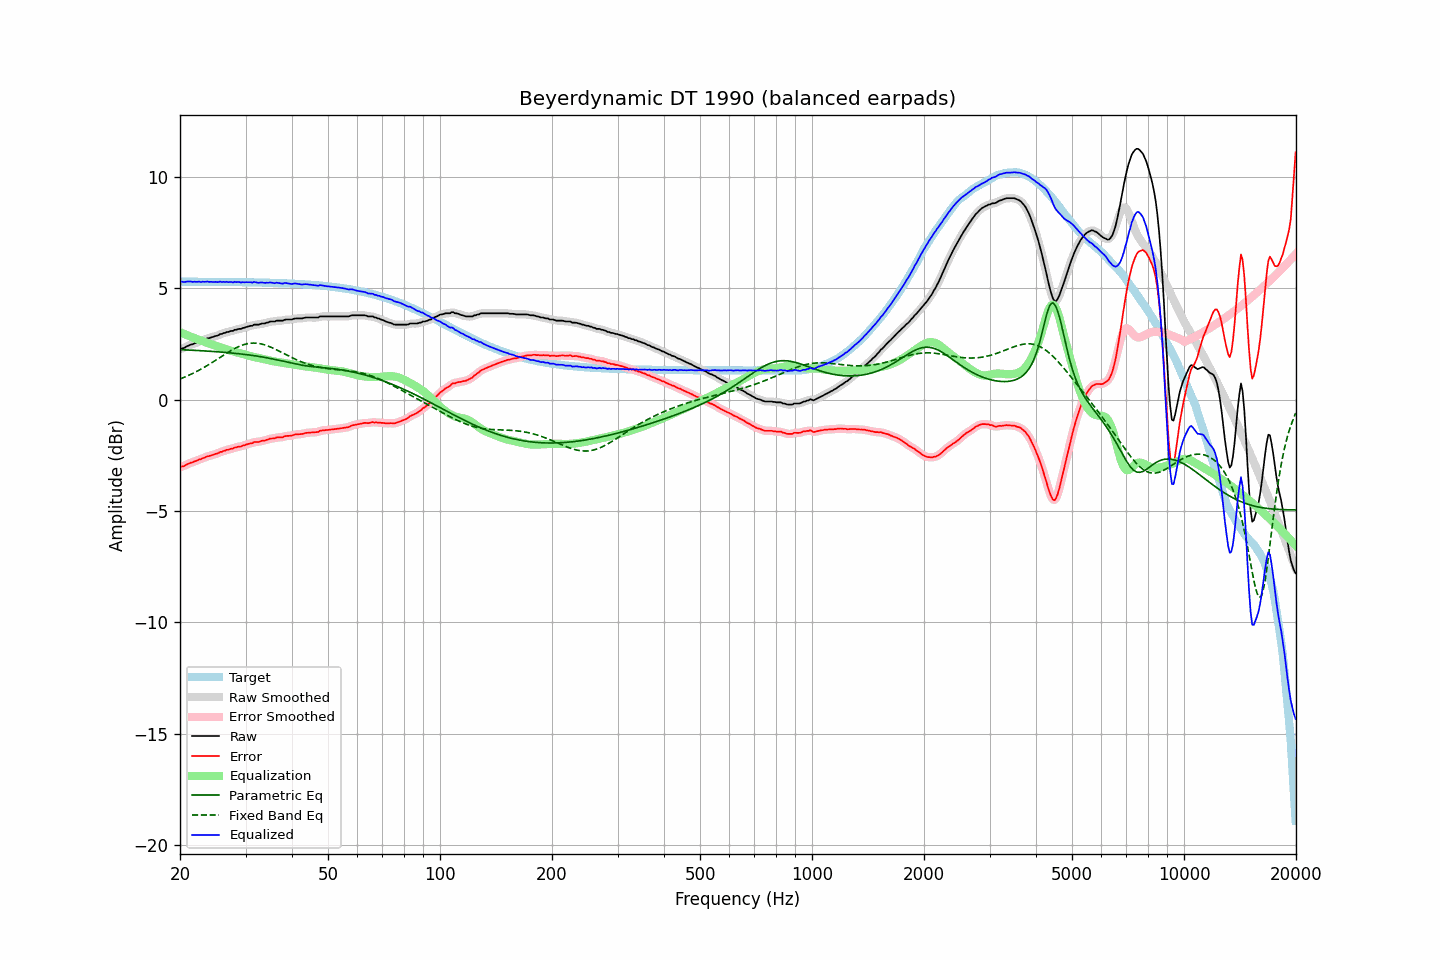

Values plotted in this chart, from the file beside it:
frequency, raw, error, smoothed, error_smoothed, equalization, parametric_eq, fixed_band_eq, equalized_raw, equalized_smoothed, target
20.00, 2.27, -3.03, 2.28, -3.03, 3.04, 2.25, 0.94, 5.31, 5.31, 5.31
20.20, 2.30, -3.00, 2.30, -3.01, 3.01, 2.25, 0.96, 5.31, 5.30, 5.31
20.40, 2.31, -2.99, 2.32, -2.98, 2.98, 2.25, 0.99, 5.29, 5.30, 5.31
20.61, 2.34, -2.96, 2.35, -2.95, 2.95, 2.24, 1.02, 5.29, 5.30, 5.31
20.81, 2.39, -2.91, 2.39, -2.92, 2.92, 2.24, 1.05, 5.31, 5.30, 5.30
21.02, 2.42, -2.88, 2.43, -2.88, 2.89, 2.24, 1.09, 5.31, 5.31, 5.30
21.23, 2.45, -2.85, 2.45, -2.85, 2.86, 2.23, 1.12, 5.31, 5.31, 5.30
21.44, 2.48, -2.82, 2.48, -2.82, 2.83, 2.23, 1.15, 5.31, 5.31, 5.30
21.66, 2.49, -2.81, 2.50, -2.80, 2.80, 2.22, 1.19, 5.29, 5.30, 5.30
21.87, 2.53, -2.77, 2.53, -2.77, 2.77, 2.22, 1.22, 5.31, 5.30, 5.30
22.09, 2.55, -2.75, 2.56, -2.74, 2.74, 2.22, 1.26, 5.30, 5.30, 5.30
22.31, 2.59, -2.72, 2.59, -2.72, 2.72, 2.21, 1.30, 5.30, 5.30, 5.30
22.54, 2.62, -2.68, 2.61, -2.69, 2.69, 2.21, 1.33, 5.31, 5.30, 5.30
22.76, 2.63, -2.68, 2.64, -2.66, 2.66, 2.21, 1.37, 5.28, 5.30, 5.30
22.99, 2.67, -2.63, 2.67, -2.63, 2.63, 2.20, 1.41, 5.31, 5.30, 5.30
23.22, 2.69, -2.61, 2.70, -2.60, 2.60, 2.20, 1.46, 5.30, 5.30, 5.30
23.45, 2.72, -2.58, 2.73, -2.57, 2.58, 2.19, 1.50, 5.30, 5.31, 5.30
23.69, 2.76, -2.54, 2.75, -2.55, 2.55, 2.19, 1.54, 5.32, 5.30, 5.30
23.92, 2.77, -2.53, 2.77, -2.52, 2.53, 2.18, 1.59, 5.29, 5.30, 5.30
24.16, 2.79, -2.50, 2.79, -2.51, 2.50, 2.18, 1.63, 5.30, 5.30, 5.30
24.40, 2.81, -2.48, 2.81, -2.48, 2.48, 2.17, 1.68, 5.30, 5.30, 5.30
24.65, 2.83, -2.46, 2.84, -2.46, 2.46, 2.17, 1.72, 5.29, 5.29, 5.30
24.89, 2.86, -2.43, 2.86, -2.44, 2.43, 2.16, 1.77, 5.30, 5.29, 5.30
25.14, 2.88, -2.42, 2.88, -2.41, 2.41, 2.16, 1.81, 5.28, 5.29, 5.30
25.39, 2.91, -2.39, 2.91, -2.39, 2.38, 2.15, 1.86, 5.29, 5.29, 5.30
25.65, 2.95, -2.34, 2.94, -2.36, 2.36, 2.15, 1.91, 5.31, 5.30, 5.29
25.91, 2.95, -2.34, 2.97, -2.33, 2.33, 2.14, 1.95, 5.29, 5.30, 5.29
26.16, 2.99, -2.30, 2.99, -2.30, 2.31, 2.13, 2.00, 5.30, 5.30, 5.29
26.43, 3.00, -2.29, 3.01, -2.28, 2.28, 2.13, 2.05, 5.29, 5.29, 5.29
26.69, 3.04, -2.25, 3.03, -2.26, 2.26, 2.12, 2.09, 5.30, 5.29, 5.29
26.96, 3.04, -2.25, 3.05, -2.24, 2.24, 2.12, 2.14, 5.28, 5.29, 5.29
27.23, 3.07, -2.22, 3.07, -2.22, 2.22, 2.11, 2.18, 5.29, 5.29, 5.29
27.50, 3.09, -2.19, 3.09, -2.20, 2.20, 2.10, 2.22, 5.29, 5.29, 5.29
27.77, 3.10, -2.19, 3.11, -2.18, 2.18, 2.10, 2.26, 5.27, 5.29, 5.29
28.05, 3.14, -2.14, 3.13, -2.16, 2.16, 2.09, 2.30, 5.30, 5.29, 5.29
28.33, 3.14, -2.14, 3.15, -2.13, 2.14, 2.08, 2.34, 5.28, 5.29, 5.29
28.62, 3.17, -2.11, 3.17, -2.12, 2.12, 2.07, 2.37, 5.29, 5.29, 5.29
28.90, 3.18, -2.10, 3.18, -2.10, 2.10, 2.07, 2.41, 5.29, 5.28, 5.28
29.19, 3.18, -2.10, 3.20, -2.09, 2.08, 2.06, 2.44, 5.27, 5.28, 5.28
29.48, 3.22, -2.06, 3.22, -2.07, 2.06, 2.05, 2.46, 5.29, 5.28, 5.28
29.78, 3.23, -2.05, 3.24, -2.04, 2.04, 2.04, 2.48, 5.27, 5.28, 5.28
30.08, 3.26, -2.02, 3.26, -2.02, 2.02, 2.03, 2.50, 5.28, 5.28, 5.28
30.38, 3.28, -1.99, 3.28, -1.99, 2.00, 2.02, 2.52, 5.28, 5.28, 5.28
30.68, 3.30, -1.97, 3.30, -1.98, 1.98, 2.01, 2.53, 5.28, 5.28, 5.28
30.99, 3.32, -1.95, 3.32, -1.95, 1.96, 2.00, 2.54, 5.28, 5.28, 5.28
31.30, 3.32, -1.95, 3.34, -1.93, 1.94, 1.99, 2.55, 5.26, 5.28, 5.27
31.61, 3.37, -1.90, 3.36, -1.91, 1.92, 1.98, 2.55, 5.29, 5.28, 5.27
31.93, 3.37, -1.90, 3.37, -1.90, 1.91, 1.97, 2.54, 5.28, 5.27, 5.27
32.24, 3.37, -1.90, 3.38, -1.89, 1.89, 1.96, 2.54, 5.27, 5.27, 5.27
32.57, 3.37, -1.89, 3.39, -1.88, 1.88, 1.95, 2.53, 5.25, 5.26, 5.27
32.89, 3.40, -1.86, 3.40, -1.87, 1.86, 1.94, 2.52, 5.27, 5.26, 5.27
33.22, 3.42, -1.84, 3.41, -1.85, 1.85, 1.93, 2.50, 5.27, 5.26, 5.27
33.55, 3.42, -1.84, 3.43, -1.83, 1.83, 1.91, 2.48, 5.26, 5.26, 5.26
33.89, 3.43, -1.83, 3.44, -1.82, 1.81, 1.90, 2.46, 5.25, 5.25, 5.26
34.23, 3.46, -1.80, 3.46, -1.80, 1.80, 1.89, 2.44, 5.26, 5.26, 5.26
34.57, 3.47, -1.78, 3.48, -1.77, 1.78, 1.87, 2.41, 5.25, 5.26, 5.26
34.92, 3.51, -1.74, 3.50, -1.75, 1.76, 1.86, 2.38, 5.28, 5.26, 5.26
35.27, 3.51, -1.74, 3.51, -1.74, 1.75, 1.84, 2.35, 5.26, 5.26, 5.25
35.62, 3.51, -1.74, 3.52, -1.73, 1.73, 1.83, 2.31, 5.25, 5.25, 5.25
35.97, 3.52, -1.73, 3.53, -1.72, 1.72, 1.82, 2.28, 5.23, 5.25, 5.25
... 635 more rows
